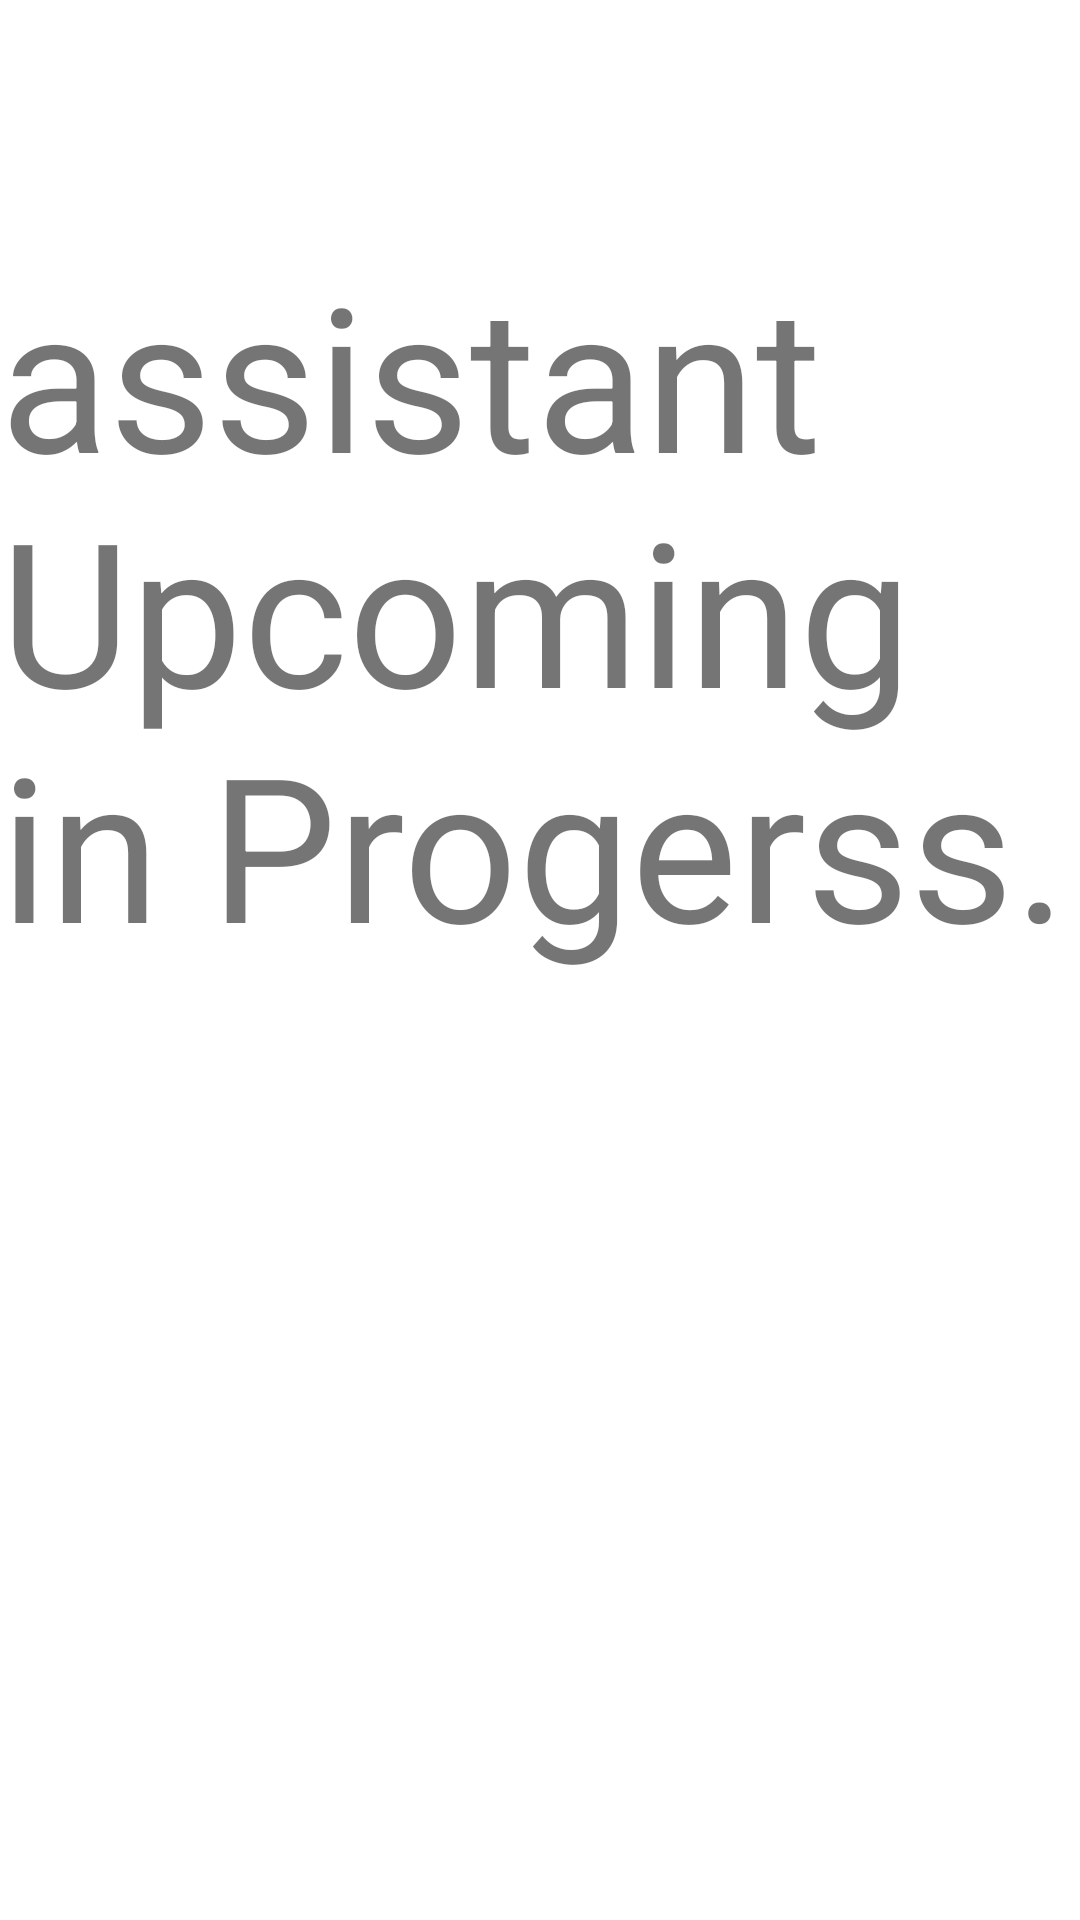

Reconstruct the res/layout file that produces this screen, plus the resources it refers to.
<!-- AndroidManifest.xml: application theme Theme.BloodLine -->
<!-- res/layout/activity_assistant_cardview.xml -->
<?xml version="1.0" encoding="utf-8"?>
<RelativeLayout xmlns:android="http://schemas.android.com/apk/res/android"
    xmlns:tools="http://schemas.android.com/tools"
    android:layout_width="match_parent"
    android:layout_height="match_parent"
    tools:context=".Assistant_cardview">

    
    <TextView
        android:layout_width="wrap_content"
        android:layout_height="wrap_content"
        android:layout_marginTop="80dp"
        android:textSize="67sp"
        android:text="assistant Upcoming in Progerss." />

</RelativeLayout>
<!-- resources referenced by this layout -->
<resources>
  <style name="Theme.BloodLine" parent="Theme.MaterialComponents.Light.NoActionBar">
          
          <item name="colorPrimary">@color/custom</item>
          <item name="colorPrimaryVariant">@color/purple_700</item>
          <item name="colorOnPrimary">@color/white</item>
          
          <item name="colorSecondary">@color/teal_200</item>
          <item name="colorSecondaryVariant">@color/teal_700</item>
          <item name="colorOnSecondary">@color/black</item>
          
          <item name="android:statusBarColor">?attr/colorPrimaryVariant</item>
          
      </style>
  <color name="custom">#FF2156</color>
  <color name="purple_700">#FF3700B3</color>
  <color name="white">#FFFFFFFF</color>
  <color name="teal_200">#FF03DAC5</color>
  <color name="teal_700">#FF018786</color>
  <color name="black">#FF000000</color>
</resources>
